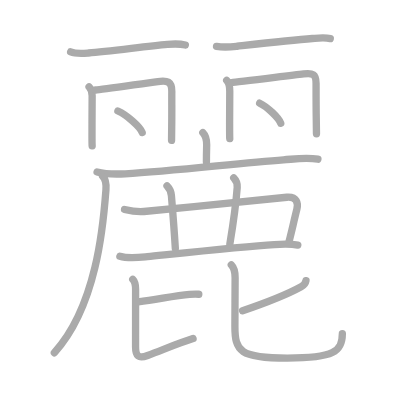
t = 0.00 s
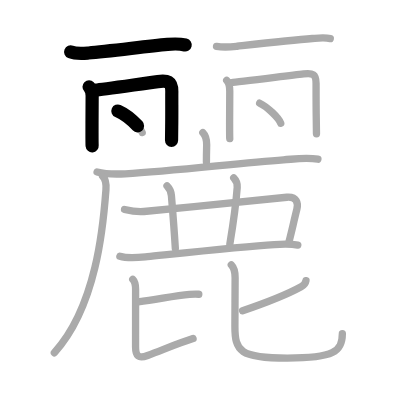
t = 3.75 s
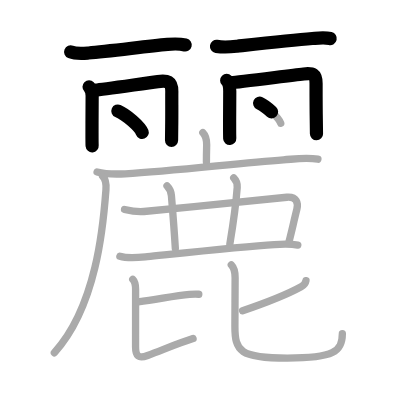
t = 7.50 s
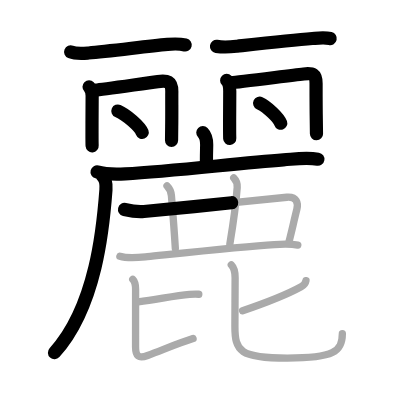
t = 11.50 s
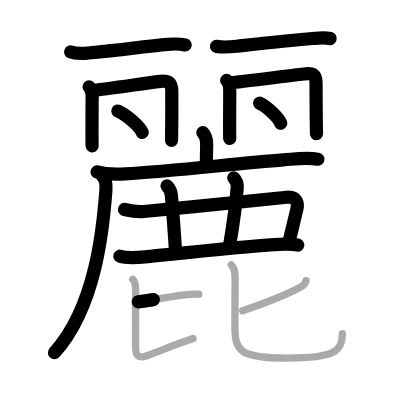
t = 15.25 s
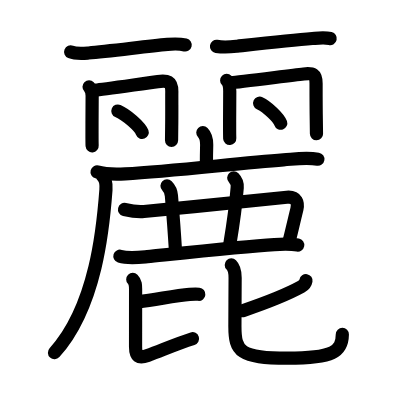
t = 19.00 s

The animated SVG that drew these frames (rendered in a browser with its animation timeline set to each time). Animation: 19 SMIL elements (animate=19); one cycle of 19.00 s.

<?xml version="1.0" standalone="no"?>
<!DOCTYPE svg PUBLIC "-//W3C//DTD SVG 1.1//EN"   "http://www.w3.org/Graphics/SVG/1.1/DTD/svg11.dtd">
<svg width="400px" height="400px"  version="1.1" xmlns="http://www.w3.org/2000/svg">
  <defs>
    <marker id="Triangle" viewBox="0 0 10 10" refX="0" refY="5" markerUnits="strokeWidth" markerWidth="3" style="stroke-opacity:0%;fill:#aaaaaa;" markerHeight="2" orient="auto">
      <path d="M 0 0 L 10 5 L 0 10 z" />
    </marker>
    
    <marker id="Arrow" viewBox="0 0 10 10" refX="5" refY="5" markerUnits="strokeWidth" markerWidth="1.8" style="stroke-opacity:0%;fill:#770000;" markerHeight="2" orient="auto">
      <path d="M 0 4 L 6 4 L 4 1 L 10 5 L 4 9 L 6 6 L 0 6 z" />
        <circle cx="5" cy="5" r="5" />
      </marker>
    
    <marker id="TriangleRed" viewBox="0 0 10 10" refX="0" refY="5" markerUnits="strokeWidth" markerWidth="3" style="stroke-opacity:0%;fill:#CC0000;" markerHeight="2" orient="auto">
      <path d="M 0 0 L 10 5 L 0 10 z" />
    </marker>
    
    <marker id="ArrowRed" viewBox="0 0 10 10" refX="5" refY="5" markerUnits="strokeWidth" markerWidth="1.8" style="stroke-opacity:0%;fill:#CC0000;" markerHeight="2" orient="auto">
      <path d="M 0 4 L 6 4 L 4 1 L 10 5 L 4 9 L 6 6 L 0 6 z" />
        <circle cx="5" cy="5" r="5" />
      </marker>
    
  </defs>
  
  <path style="fill:#ffffff; fill-opacity:100%; fill-rule:evenodd; stroke-width:0;" d="M 0 0 L 400px 0 L 400px 400px L 0 400px L 0 0" />

  <g transform="scale(3.6697247706422 3.6697247706422)">
<path style="fill:none; fill-opacity:0%; fill-rule:evenodd; stroke:#aaaaaa; stroke-opacity:100%; stroke-width: 1.5pt; stroke-linejoin:round; stroke-linecap:round;" d="M19.25 14.14c1.48 0.6 3.33 0.42 4.88 0.3c5.39-0.44 15.28-1.74 21.5-2.34c1.37-0.13 3.51-0.16 4.87 0.17"></path>
<path style="fill:none; fill-opacity:0%; fill-rule:evenodd; stroke:#aaaaaa; stroke-opacity:100%; stroke-width: 1.5pt; stroke-linejoin:round; stroke-linecap:round;" d="M24.27 23.67c0.72 0.72 0.84 1.64 0.84 2.44c0 0.54-0.04 5.8-0.04 9.9c0 1.97 0.01 3.49 0.04 3.75"></path>
<path style="fill:none; fill-opacity:0%; fill-rule:evenodd; stroke:#aaaaaa; stroke-opacity:100%; stroke-width: 1.5pt; stroke-linejoin:round; stroke-linecap:round;" d="M26.09 24.52c1.36-0.08 12.33-1.68 16.92-2.29c2.6-0.35 3.85-0.08 3.81 2.77c-0.03 2.19 0.03 6.46-0.03 9.51c-0.03 1.86-0.04 3.55-0.04 3.74"></path>
<path style="fill:none; fill-opacity:0%; fill-rule:evenodd; stroke:#aaaaaa; stroke-opacity:100%; stroke-width: 1.5pt; stroke-linejoin:round; stroke-linecap:round;" d="M32.13 30.25c2.34 1.03 6.03 4.24 6.62 5.84"></path>
<path style="fill:none; fill-opacity:0%; fill-rule:evenodd; stroke:#aaaaaa; stroke-opacity:100%; stroke-width: 1.5pt; stroke-linejoin:round; stroke-linecap:round;" d="M59 12.64c2.25 0.36 3.84 0.16 5.62-0.04c5.47-0.61 14.98-1.69 20.5-2.11c1.56-0.12 3.33-0.35 4.88 0.02"></path>
<path style="fill:none; fill-opacity:0%; fill-rule:evenodd; stroke:#aaaaaa; stroke-opacity:100%; stroke-width: 1.5pt; stroke-linejoin:round; stroke-linecap:round;" d="M61.77 21.92c0.78 0.78 0.84 1.83 0.84 2.94c0 0.52-0.04 4.81-0.04 8.9c0 2.09 0.01 3.73 0.04 4"></path>
<path style="fill:none; fill-opacity:0%; fill-rule:evenodd; stroke:#aaaaaa; stroke-opacity:100%; stroke-width: 1.5pt; stroke-linejoin:round; stroke-linecap:round;" d="M63.09 22.52c1.43-0.09 15.06-1.83 19.67-2.37c2.48-0.29 3.37 0 3.37 2.6c0 2.57 0 6.48 0.06 10.13c0.03 2.02 0.05 3.52 0.05 3.58"></path>
<path style="fill:none; fill-opacity:0%; fill-rule:evenodd; stroke:#aaaaaa; stroke-opacity:100%; stroke-width: 1.5pt; stroke-linejoin:round; stroke-linecap:round;" d="M70.76 28.12c2.03 0.96 5.23 3.97 5.74 5.47"></path>
<path style="fill:none; fill-opacity:0%; fill-rule:evenodd; stroke:#aaaaaa; stroke-opacity:100%; stroke-width: 1.5pt; stroke-linejoin:round; stroke-linecap:round;" d="M55.27 36.13c0.92 0.93 1.05 1.87 1.05 3.31c0 0.56-0.07 2.19-0.07 4.69"></path>
<path style="fill:none; fill-opacity:0%; fill-rule:evenodd; stroke:#aaaaaa; stroke-opacity:100%; stroke-width: 1.5pt; stroke-linejoin:round; stroke-linecap:round;" d="M26.45 46.85c2.52 0.69 5.09 0.65 7.67 0.51c12.95-0.7 30.53-2.88 43.13-3.8c3.25-0.24 6.11-0.71 9.38-0.18"></path>
<path style="fill:none; fill-opacity:0%; fill-rule:evenodd; stroke:#aaaaaa; stroke-opacity:100%; stroke-width: 1.5pt; stroke-linejoin:round; stroke-linecap:round;" d="M27.95 47.99c0.91 0.91 1.04 2.12 0.92 3.72c-0.74 10.04-2.62 31.79-14.06 44.42"></path>
<path style="fill:none; fill-opacity:0%; fill-rule:evenodd; stroke:#aaaaaa; stroke-opacity:100%; stroke-width: 1.5pt; stroke-linejoin:round; stroke-linecap:round;" d="M33.94 57.08c1.83 0.44 3.38 0.73 5.28 0.56c13.09-1.22 30.4-3.13 38.95-3.89c2.74-0.24 3.12 1.66 2.73 3.26c-0.9 3.62-1.4 5.99-2.13 8.78"></path>
<path style="fill:none; fill-opacity:0%; fill-rule:evenodd; stroke:#aaaaaa; stroke-opacity:100%; stroke-width: 1.5pt; stroke-linejoin:round; stroke-linecap:round;" d="M45.51 50.65c0.85 0.85 1.11 1.6 1.2 2.64c0.05 0.6 0.79 9.71 1.07 14.45"></path>
<path style="fill:none; fill-opacity:0%; fill-rule:evenodd; stroke:#aaaaaa; stroke-opacity:100%; stroke-width: 1.5pt; stroke-linejoin:round; stroke-linecap:round;" d="M63.69 48.46c0.8 0.8 0.99 2.04 0.95 2.64c-0.2 2.6-1.01 9.41-2.01 15.43"></path>
<path style="fill:none; fill-opacity:0%; fill-rule:evenodd; stroke:#aaaaaa; stroke-opacity:100%; stroke-width: 1.5pt; stroke-linejoin:round; stroke-linecap:round;" d="M32.67 69.82c2.34 0.72 5.13 0.35 7.49 0.11c8.68-0.89 26.32-2.79 34.59-3.29c2.12-0.13 4.29-0.25 6.4 0.14"></path>
<path style="fill:none; fill-opacity:0%; fill-rule:evenodd; stroke:#aaaaaa; stroke-opacity:100%; stroke-width: 1.5pt; stroke-linejoin:round; stroke-linecap:round;" d="M37.67 82.25c5.7-0.75 10.04-1.68 14-2.02c1.16-0.1 1.9-0.1 2.5-0.04"></path>
<path style="fill:none; fill-opacity:0%; fill-rule:evenodd; stroke:#aaaaaa; stroke-opacity:100%; stroke-width: 1.5pt; stroke-linejoin:round; stroke-linecap:round;" d="M36.18 76.14c0.78 0.78 0.77 1.61 0.77 2.71c0 1.18-0.01 11.61-0.01 15.65c0 2.55 0.78 3.29 3.29 2.36c4.27-1.58 8.01-3.23 12.38-4.61"></path>
<path style="fill:none; fill-opacity:0%; fill-rule:evenodd; stroke:#aaaaaa; stroke-opacity:100%; stroke-width: 1.5pt; stroke-linejoin:round; stroke-linecap:round;" d="M83.38 76.48c-0.13 0.77-0.66 1.31-1.32 1.67c-3.82 2.1-8.44 3.98-15.95 6.54"></path>
<path style="fill:none; fill-opacity:0%; fill-rule:evenodd; stroke:#aaaaaa; stroke-opacity:100%; stroke-width: 1.5pt; stroke-linejoin:round; stroke-linecap:round;" d="M63.03 72.2c0.89 0.89 1.04 1.93 1.04 3.47c0 1.31-0.06 11.68-0.06 13.21c0 6.88 1.38 8.71 14.29 8.71c12.71 0 14.99-1.83 14.99-6.65"></path>

<path style="fill:none; fill-opacity:0%; fill-rule:evenodd; stroke:#000000; stroke-opacity:100%; stroke-width: 2.7pt; stroke-linejoin:round; stroke-linecap:round;" d="M19.25 14.14c1.48 0.6 3.33 0.42 4.88 0.3c5.39-0.44 15.28-1.74 21.5-2.34c1.37-0.13 3.51-0.16 4.87 0.17" pathLength="100" stroke-dashoffset="100" stroke-dasharray="100 105"><animate id="dashAnim1" attributeName="stroke-dashoffset" from="100" to="0" dur="1s" calcMode="linear" fill="freeze"/></path>
<path style="fill:none; fill-opacity:0%; fill-rule:evenodd; stroke:#000000; stroke-opacity:100%; stroke-width: 2.7pt; stroke-linejoin:round; stroke-linecap:round;" d="M24.27 23.67c0.72 0.72 0.84 1.64 0.84 2.44c0 0.54-0.04 5.8-0.04 9.9c0 1.97 0.01 3.49 0.04 3.75" pathLength="100" stroke-dashoffset="100" stroke-dasharray="100 105"><animate id="dashAnim2" attributeName="stroke-dashoffset" from="100" to="0" dur="1s" calcMode="linear" begin="dashAnim1.end" fill="freeze"/></path>
<path style="fill:none; fill-opacity:0%; fill-rule:evenodd; stroke:#000000; stroke-opacity:100%; stroke-width: 2.7pt; stroke-linejoin:round; stroke-linecap:round;" d="M26.09 24.52c1.36-0.08 12.33-1.68 16.92-2.29c2.6-0.35 3.85-0.08 3.81 2.77c-0.03 2.19 0.03 6.46-0.03 9.51c-0.03 1.86-0.04 3.55-0.04 3.74" pathLength="100" stroke-dashoffset="100" stroke-dasharray="100 105"><animate id="dashAnim3" attributeName="stroke-dashoffset" from="100" to="0" dur="1s" calcMode="linear" begin="dashAnim2.end" fill="freeze"/></path>
<path style="fill:none; fill-opacity:0%; fill-rule:evenodd; stroke:#000000; stroke-opacity:100%; stroke-width: 2.7pt; stroke-linejoin:round; stroke-linecap:round;" d="M32.13 30.25c2.34 1.03 6.03 4.24 6.62 5.84" pathLength="100" stroke-dashoffset="100" stroke-dasharray="100 105"><animate id="dashAnim4" attributeName="stroke-dashoffset" from="100" to="0" dur="1s" calcMode="linear" begin="dashAnim3.end" fill="freeze"/></path>
<path style="fill:none; fill-opacity:0%; fill-rule:evenodd; stroke:#000000; stroke-opacity:100%; stroke-width: 2.7pt; stroke-linejoin:round; stroke-linecap:round;" d="M59 12.64c2.25 0.36 3.84 0.16 5.62-0.04c5.47-0.61 14.98-1.69 20.5-2.11c1.56-0.12 3.33-0.35 4.88 0.02" pathLength="100" stroke-dashoffset="100" stroke-dasharray="100 105"><animate id="dashAnim5" attributeName="stroke-dashoffset" from="100" to="0" dur="1s" calcMode="linear" begin="dashAnim4.end" fill="freeze"/></path>
<path style="fill:none; fill-opacity:0%; fill-rule:evenodd; stroke:#000000; stroke-opacity:100%; stroke-width: 2.7pt; stroke-linejoin:round; stroke-linecap:round;" d="M61.77 21.92c0.78 0.78 0.84 1.83 0.84 2.94c0 0.52-0.04 4.81-0.04 8.9c0 2.09 0.01 3.73 0.04 4" pathLength="100" stroke-dashoffset="100" stroke-dasharray="100 105"><animate id="dashAnim6" attributeName="stroke-dashoffset" from="100" to="0" dur="1s" calcMode="linear" begin="dashAnim5.end" fill="freeze"/></path>
<path style="fill:none; fill-opacity:0%; fill-rule:evenodd; stroke:#000000; stroke-opacity:100%; stroke-width: 2.7pt; stroke-linejoin:round; stroke-linecap:round;" d="M63.09 22.52c1.43-0.09 15.06-1.83 19.67-2.37c2.48-0.29 3.37 0 3.37 2.6c0 2.57 0 6.48 0.06 10.13c0.03 2.02 0.05 3.52 0.05 3.58" pathLength="100" stroke-dashoffset="100" stroke-dasharray="100 105"><animate id="dashAnim7" attributeName="stroke-dashoffset" from="100" to="0" dur="1s" calcMode="linear" begin="dashAnim6.end" fill="freeze"/></path>
<path style="fill:none; fill-opacity:0%; fill-rule:evenodd; stroke:#000000; stroke-opacity:100%; stroke-width: 2.7pt; stroke-linejoin:round; stroke-linecap:round;" d="M70.76 28.12c2.03 0.96 5.23 3.97 5.74 5.47" pathLength="100" stroke-dashoffset="100" stroke-dasharray="100 105"><animate id="dashAnim8" attributeName="stroke-dashoffset" from="100" to="0" dur="1s" calcMode="linear" begin="dashAnim7.end" fill="freeze"/></path>
<path style="fill:none; fill-opacity:0%; fill-rule:evenodd; stroke:#000000; stroke-opacity:100%; stroke-width: 2.7pt; stroke-linejoin:round; stroke-linecap:round;" d="M55.27 36.13c0.92 0.93 1.05 1.87 1.05 3.31c0 0.56-0.07 2.19-0.07 4.69" pathLength="100" stroke-dashoffset="100" stroke-dasharray="100 105"><animate id="dashAnim9" attributeName="stroke-dashoffset" from="100" to="0" dur="1s" calcMode="linear" begin="dashAnim8.end" fill="freeze"/></path>
<path style="fill:none; fill-opacity:0%; fill-rule:evenodd; stroke:#000000; stroke-opacity:100%; stroke-width: 2.7pt; stroke-linejoin:round; stroke-linecap:round;" d="M26.45 46.85c2.52 0.69 5.09 0.65 7.67 0.51c12.95-0.7 30.53-2.88 43.13-3.8c3.25-0.24 6.11-0.71 9.38-0.18" pathLength="100" stroke-dashoffset="100" stroke-dasharray="100 105"><animate id="dashAnim10" attributeName="stroke-dashoffset" from="100" to="0" dur="1s" calcMode="linear" begin="dashAnim9.end" fill="freeze"/></path>
<path style="fill:none; fill-opacity:0%; fill-rule:evenodd; stroke:#000000; stroke-opacity:100%; stroke-width: 2.7pt; stroke-linejoin:round; stroke-linecap:round;" d="M27.95 47.99c0.91 0.91 1.04 2.12 0.92 3.72c-0.74 10.04-2.62 31.79-14.06 44.42" pathLength="100" stroke-dashoffset="100" stroke-dasharray="100 105"><animate id="dashAnim11" attributeName="stroke-dashoffset" from="100" to="0" dur="1s" calcMode="linear" begin="dashAnim10.end" fill="freeze"/></path>
<path style="fill:none; fill-opacity:0%; fill-rule:evenodd; stroke:#000000; stroke-opacity:100%; stroke-width: 2.7pt; stroke-linejoin:round; stroke-linecap:round;" d="M33.94 57.08c1.83 0.44 3.38 0.73 5.28 0.56c13.09-1.22 30.4-3.13 38.95-3.89c2.74-0.24 3.12 1.66 2.73 3.26c-0.9 3.62-1.4 5.99-2.13 8.78" pathLength="100" stroke-dashoffset="100" stroke-dasharray="100 105"><animate id="dashAnim12" attributeName="stroke-dashoffset" from="100" to="0" dur="1s" calcMode="linear" begin="dashAnim11.end" fill="freeze"/></path>
<path style="fill:none; fill-opacity:0%; fill-rule:evenodd; stroke:#000000; stroke-opacity:100%; stroke-width: 2.7pt; stroke-linejoin:round; stroke-linecap:round;" d="M45.51 50.65c0.85 0.85 1.11 1.6 1.2 2.64c0.05 0.6 0.79 9.71 1.07 14.45" pathLength="100" stroke-dashoffset="100" stroke-dasharray="100 105"><animate id="dashAnim13" attributeName="stroke-dashoffset" from="100" to="0" dur="1s" calcMode="linear" begin="dashAnim12.end" fill="freeze"/></path>
<path style="fill:none; fill-opacity:0%; fill-rule:evenodd; stroke:#000000; stroke-opacity:100%; stroke-width: 2.7pt; stroke-linejoin:round; stroke-linecap:round;" d="M63.69 48.46c0.8 0.8 0.99 2.04 0.95 2.64c-0.2 2.6-1.01 9.41-2.01 15.43" pathLength="100" stroke-dashoffset="100" stroke-dasharray="100 105"><animate id="dashAnim14" attributeName="stroke-dashoffset" from="100" to="0" dur="1s" calcMode="linear" begin="dashAnim13.end" fill="freeze"/></path>
<path style="fill:none; fill-opacity:0%; fill-rule:evenodd; stroke:#000000; stroke-opacity:100%; stroke-width: 2.7pt; stroke-linejoin:round; stroke-linecap:round;" d="M32.67 69.82c2.34 0.72 5.13 0.35 7.49 0.11c8.68-0.89 26.32-2.79 34.59-3.29c2.12-0.13 4.29-0.25 6.4 0.14" pathLength="100" stroke-dashoffset="100" stroke-dasharray="100 105"><animate id="dashAnim15" attributeName="stroke-dashoffset" from="100" to="0" dur="1s" calcMode="linear" begin="dashAnim14.end" fill="freeze"/></path>
<path style="fill:none; fill-opacity:0%; fill-rule:evenodd; stroke:#000000; stroke-opacity:100%; stroke-width: 2.7pt; stroke-linejoin:round; stroke-linecap:round;" d="M37.67 82.25c5.7-0.75 10.04-1.68 14-2.02c1.16-0.1 1.9-0.1 2.5-0.04" pathLength="100" stroke-dashoffset="100" stroke-dasharray="100 105"><animate id="dashAnim16" attributeName="stroke-dashoffset" from="100" to="0" dur="1s" calcMode="linear" begin="dashAnim15.end" fill="freeze"/></path>
<path style="fill:none; fill-opacity:0%; fill-rule:evenodd; stroke:#000000; stroke-opacity:100%; stroke-width: 2.7pt; stroke-linejoin:round; stroke-linecap:round;" d="M36.18 76.14c0.78 0.78 0.77 1.61 0.77 2.71c0 1.18-0.01 11.61-0.01 15.65c0 2.55 0.78 3.29 3.29 2.36c4.27-1.58 8.01-3.23 12.38-4.61" pathLength="100" stroke-dashoffset="100" stroke-dasharray="100 105"><animate id="dashAnim17" attributeName="stroke-dashoffset" from="100" to="0" dur="1s" calcMode="linear" begin="dashAnim16.end" fill="freeze"/></path>
<path style="fill:none; fill-opacity:0%; fill-rule:evenodd; stroke:#000000; stroke-opacity:100%; stroke-width: 2.7pt; stroke-linejoin:round; stroke-linecap:round;" d="M83.38 76.48c-0.13 0.77-0.66 1.31-1.32 1.67c-3.82 2.1-8.44 3.98-15.95 6.54" pathLength="100" stroke-dashoffset="100" stroke-dasharray="100 105"><animate id="dashAnim18" attributeName="stroke-dashoffset" from="100" to="0" dur="1s" calcMode="linear" begin="dashAnim17.end" fill="freeze"/></path>
<path style="fill:none; fill-opacity:0%; fill-rule:evenodd; stroke:#000000; stroke-opacity:100%; stroke-width: 2.7pt; stroke-linejoin:round; stroke-linecap:round;" d="M63.03 72.2c0.89 0.89 1.04 1.93 1.04 3.47c0 1.31-0.06 11.68-0.06 13.21c0 6.88 1.38 8.71 14.29 8.71c12.71 0 14.99-1.83 14.99-6.65" pathLength="100" stroke-dashoffset="100" stroke-dasharray="100 105"><animate id="dashAnim19" attributeName="stroke-dashoffset" from="100" to="0" dur="1s" calcMode="linear" begin="dashAnim18.end" fill="freeze"/></path>

</g>

</svg>  
          
